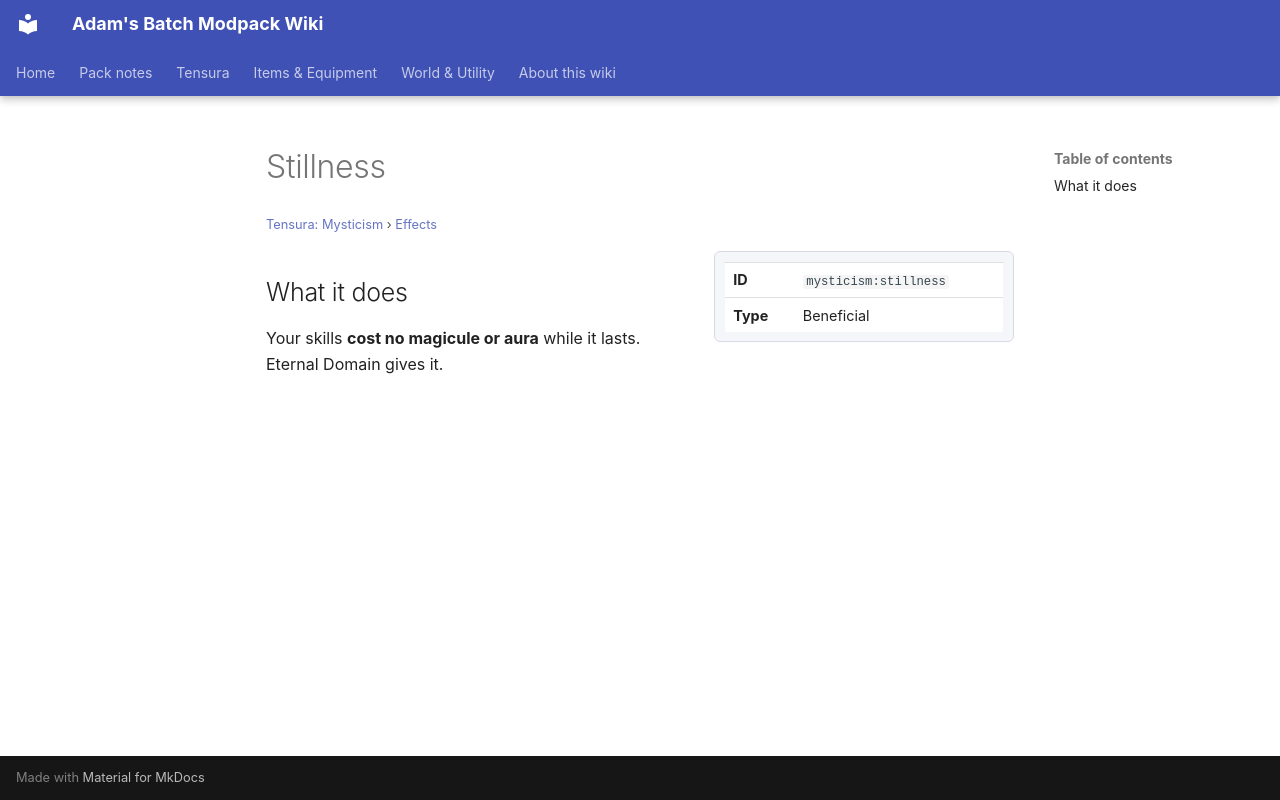

repository: Proteus-Nell/Adams-Batch-MC-Modpack-Wiki · page: tensura-mysticism/effects/stillness/index.html · generator: mkdocs

# Stillness

<small>[Tensura: Mysticism](../index.md) &rsaquo; [Effects](index.md)</small>

<div class="infobox" markdown>

| | |
|---|---|
| **ID** | `mysticism:stillness` |
| **Type** | Beneficial |

</div>

## What it does

Your skills **cost no magicule or aura** while it lasts. Eternal Domain gives it.
